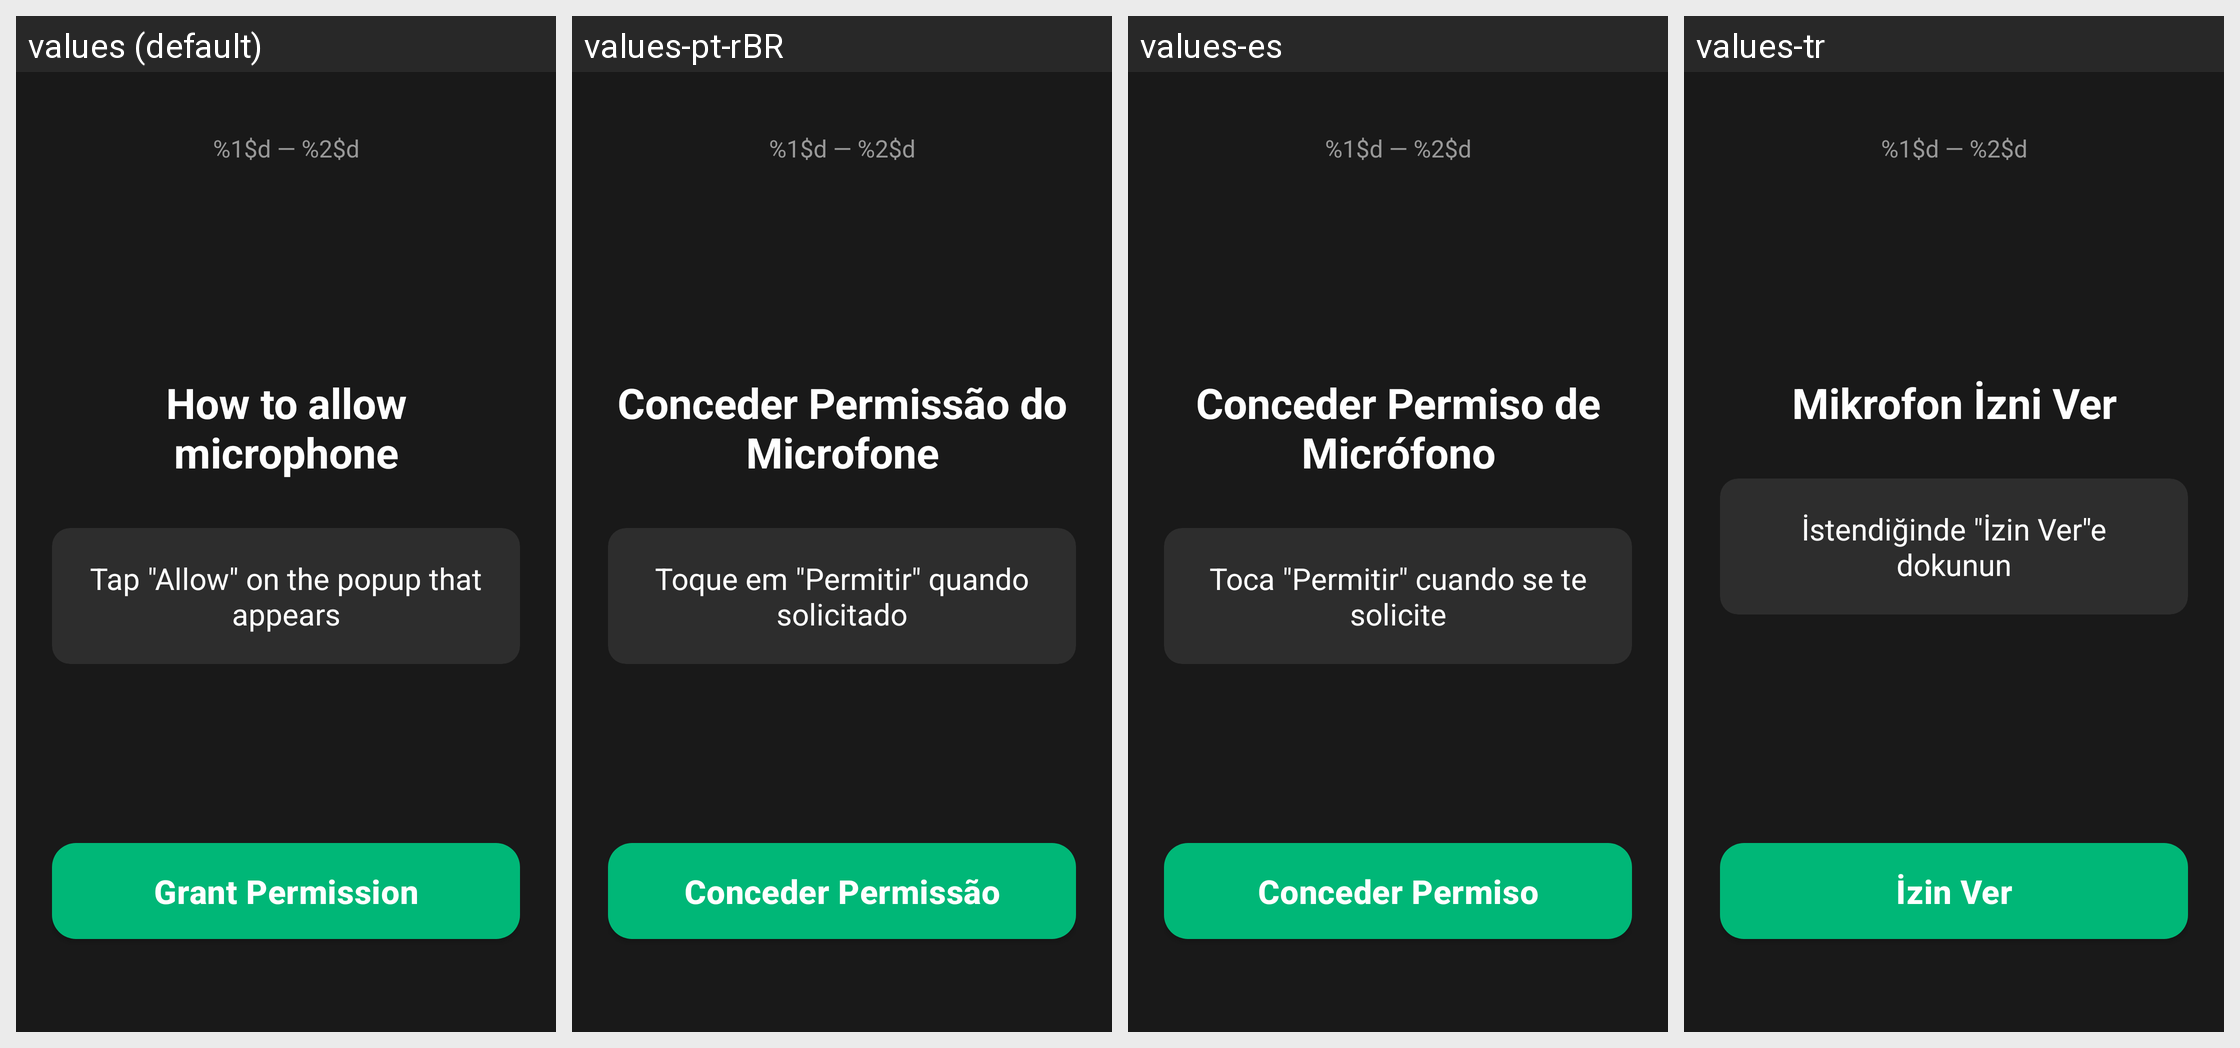

Strings drawn on this Android screen and how each of the app's shown locales translates them:
Android screen res/layout/fragment_onboarding_recognition_guide.xml rendered under 4 locales, left to right: values (default), values-pt-rBR, values-es, values-tr. Device: Nexus 5 (rendered at 1080×1920; each locale shown at half size, 540×960, under a caption strip naming it); theme Theme.AndroidUse.
Other locales in the repository, not shown: values-ar, values-bn, values-de, values-fr, values-hi, values-in, values-ja, values-ko, values-ru, values-vi, values-zh-rCN.
Strings drawn on this screen, with the default value and each locale's value (text and hints the layout hard-codes, and strings that could not be matched under every locale, appear in the picture but are not listed):

onboarding_stepper_format
  values: %1$d — %2$d
  values-pt-rBR: %1$d — %2$d
  values-es: %1$d — %2$d
  values-tr: %1$d — %2$d

onboarding_recognition_guide_title
  values: How to allow microphone
  values-pt-rBR: Conceder Permissão do Microfone
  values-es: Conceder Permiso de Micrófono
  values-tr: Mikrofon İzni Ver

onboarding_recognition_guide_step1
  values: Tap "Allow" on the popup that appears
  values-pt-rBR: Toque em "Permitir" quando solicitado
  values-es: Toca "Permitir" cuando se te solicite
  values-tr: İstendiğinde "İzin Ver"e dokunun

onboarding_button_grant_permission
  values: Grant Permission
  values-pt-rBR: Conceder Permissão
  values-es: Conceder Permiso
  values-tr: İzin Ver
